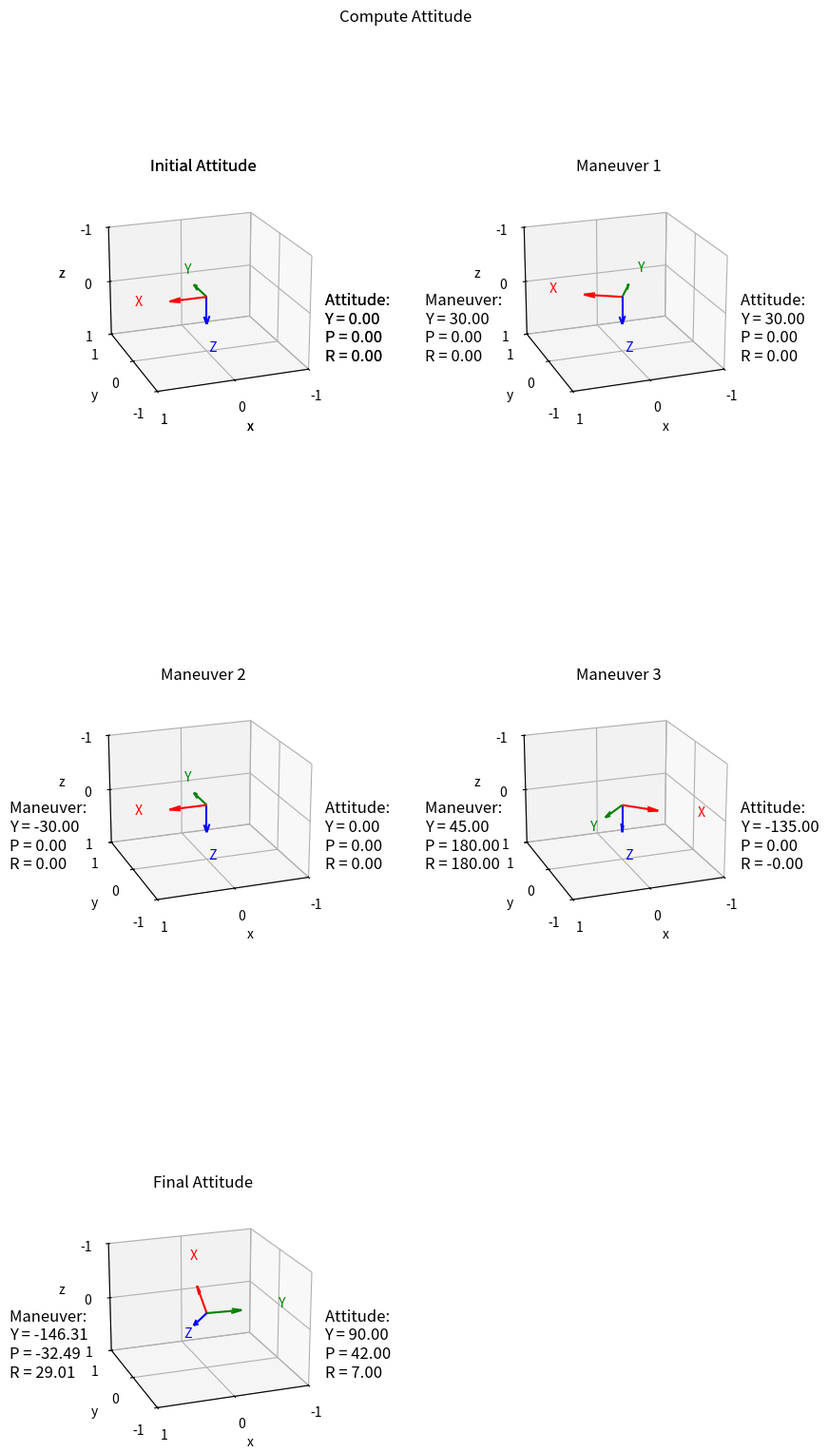
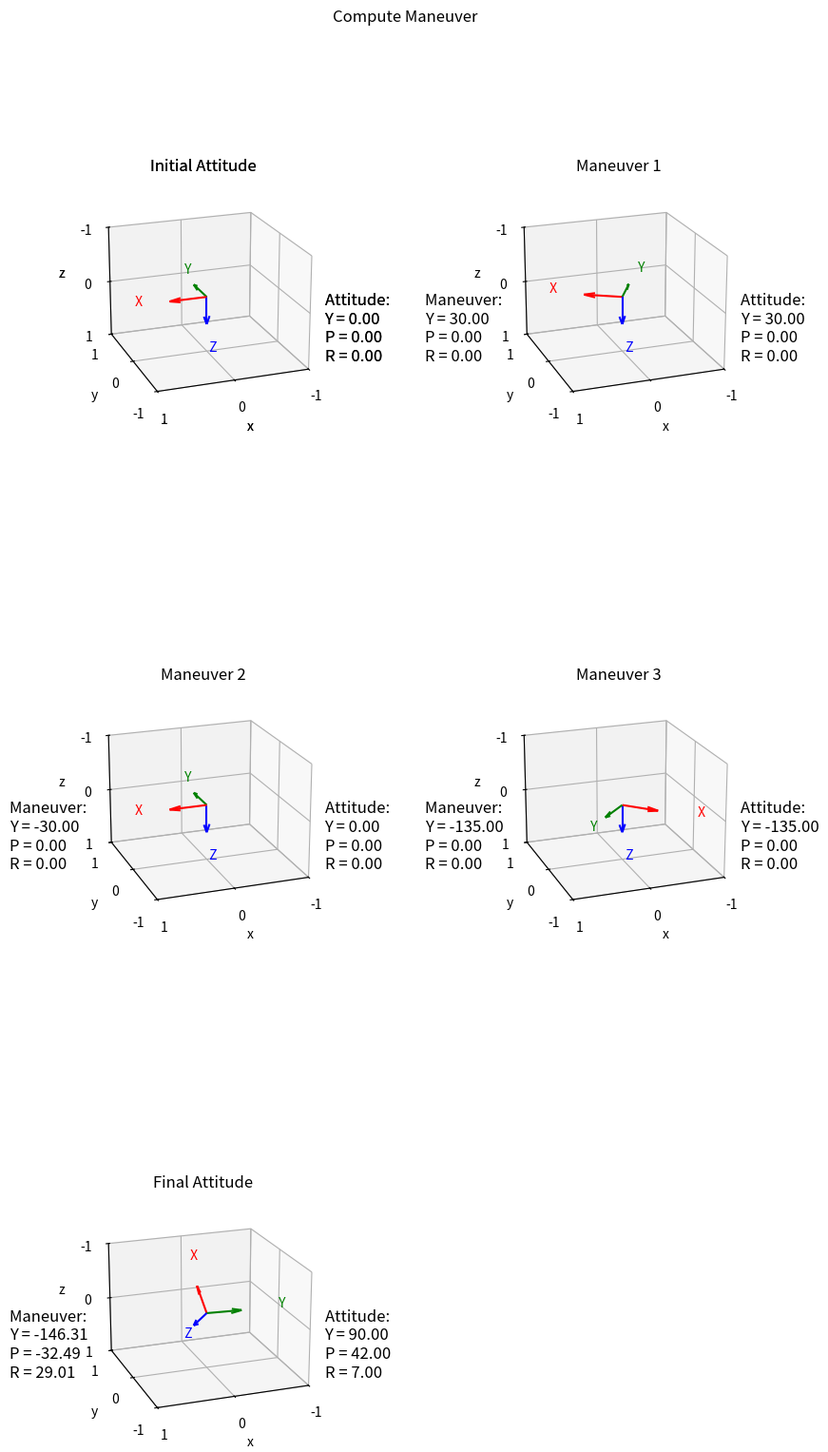

Reproduce these figures in Python, in order.
import numpy as np
import matplotlib.pyplot as plt
from scipy.spatial.transform import Rotation as R


def plot_setup(axis, origin, reference_frame, reference_frame_label, maneuver_angles=None, sequence='ZYX'):
    o = np.array(origin)
    x_color = 'r'
    y_color = 'g'
    z_color = 'b'

    # Plot each axis as a separate quiver
    axis.quiver(o[0], o[1], o[2], reference_frame[0, 0], reference_frame[1, 0], reference_frame[2, 0], color=x_color,
                length=0.5)
    axis.text(o[0] + reference_frame[0, 0], o[1] + reference_frame[1, 0], o[2] + reference_frame[2, 0], ' X',
              color=x_color)

    axis.quiver(o[0], o[1], o[2], reference_frame[0, 1], reference_frame[1, 1], reference_frame[2, 1], color=y_color,
                length=0.5)
    axis.text(o[0] + reference_frame[0, 1], o[1] + reference_frame[1, 1], o[2] + reference_frame[2, 1], ' Y',
              color=y_color)

    axis.quiver(o[0], o[1], o[2], reference_frame[0, 2], reference_frame[1, 2], reference_frame[2, 2], color=z_color,
                length=0.5)
    axis.text(o[0] + reference_frame[0, 2], o[1] + reference_frame[1, 2], o[2] + reference_frame[2, 2], ' Z',
              color=z_color)

    axis.set_xlabel('x')
    axis.set_ylabel('y')
    axis.set_zlabel('z')
    axis.set_title(reference_frame_label)
    axis.set_xlim(-1, 1)
    axis.set_ylim(-1, 1)
    axis.set_zlim(-1, 1)
    axis.xaxis.set_ticks(np.arange(-1, 1.5, 1))
    axis.yaxis.set_ticks(np.arange(-1, 1.5, 1))
    axis.zaxis.set_ticks(np.arange(-1, 1.5, 1))
    axis.view_init(azim=110, elev=200)

    if maneuver_angles is not None:
        maneuver_angles = np.round(maneuver_angles, decimals=2)
        maneuver_angle_string = f'Maneuver: \nY = {maneuver_angles[0]:.2f}\nP = {maneuver_angles[1]:.2f}\nR = {maneuver_angles[2]:.2f}'
        axis.text2D(x=-0.3, y=0.25, s=maneuver_angle_string, transform=axis.transAxes, fontsize=12)

    attitude = R.from_matrix(reference_frame).as_euler(seq=sequence, degrees=True)
    attitude_angle_string = f'Attitude: \nY = {attitude[0]:.2f}\nP = {attitude[1]:.2f}\nR = {attitude[2]:.2f}'
    axis.text2D(x=1, y=0.25, s=attitude_angle_string, transform=axis.transAxes, fontsize=12)


def compute_attitude(euler_angle_dictionary, euler_sequence, degrees=True, origin=np.array([0, 0, 0])):
    fig = plt.figure(figsize=(9, 16))
    attitude_list = [R.from_euler(seq=euler_sequence, angles=euler_angle_dictionary[0], degrees=degrees)]
    total_maneuvers = len(euler_angle_dictionary)
    num_rows = int(np.ceil(total_maneuvers ** 0.5))
    num_columns = int(np.ceil(total_maneuvers / num_rows))

    # Plot the initial attitude
    initial_attitude = attitude_list[0].as_euler(seq=euler_sequence, degrees=True)
    initial_rotation = R.from_euler(seq=euler_sequence, angles=initial_attitude, degrees=degrees)
    axis = fig.add_subplot(num_rows, num_columns, 1, projection='3d')
    plot_setup(axis, origin, initial_rotation.as_matrix(), 'Initial Attitude')

    for attitude_index, maneuver_euler_angles in euler_angle_dictionary.items():
        maneuver_rotation = R.from_euler(seq=euler_sequence, angles=maneuver_euler_angles, degrees=degrees)

        # Figure setup
        axis_title = 'Compute Attitude'
        fig.suptitle(axis_title)

        # Create a subplot for each maneuver
        axis = fig.add_subplot(num_rows, num_columns, attitude_index + 1, projection='3d')

        # Set the title for each plot
        if total_maneuvers == 1:
            axis_label = 'Input Attitude'
            post_maneuver_attitude = maneuver_rotation
        elif attitude_index == 0:
            axis_label = 'Initial Attitude'
            post_maneuver_attitude = maneuver_rotation
            plot_setup(axis, origin, post_maneuver_attitude.as_matrix(), axis_label)
            continue
        elif attitude_index == total_maneuvers - 1:
            axis_label = 'Final Attitude'
            post_maneuver_attitude = (maneuver_rotation * attitude_list[-1])
        else:
            axis_label = 'Maneuver ' + str(attitude_index)
            post_maneuver_attitude = (maneuver_rotation * attitude_list[-1])

        plot_setup(axis, origin, post_maneuver_attitude.as_matrix(), axis_label, maneuver_angles=maneuver_euler_angles)
        attitude_list.append(post_maneuver_attitude)
        attitude_index += 1

    plt.tight_layout()
    plt.subplots_adjust(top=0.9, hspace=0.5)

    plt.show()


def compute_maneuver(attitude_dictionary, euler_sequence, degrees=True, origin=np.array([0, 0, 0])):
    fig = plt.figure(figsize=(9, 16))
    total_maneuvers = len(attitude_dictionary)
    num_rows = int(np.ceil(total_maneuvers ** 0.5))
    num_columns = int(np.ceil(total_maneuvers / num_rows))

    # Plot the initial attitude
    initial_attitude = attitude_dictionary[0]
    initial_rotation = R.from_euler(seq=euler_sequence, angles=initial_attitude, degrees=degrees)
    axis = fig.add_subplot(num_rows, num_columns, 1, projection='3d')
    plot_setup(axis, origin, initial_rotation.as_matrix(), 'Initial Attitude')

    # Loop through the attitude list to calculate and plot maneuvers
    for attitude_index, attitude_angles in attitude_dictionary.items():
        if attitude_index == 0:
            pre_maneuver_attitude = R.from_euler(seq=euler_sequence, angles=attitude_dictionary[attitude_index],
                                             degrees=degrees)
        else:
            pre_maneuver_attitude = R.from_euler(seq=euler_sequence, angles=attitude_dictionary[attitude_index - 1],
                                             degrees=degrees)
        post_maneuver_attitude = R.from_euler(seq=euler_sequence, angles=attitude_dictionary[attitude_index], degrees=degrees)

        maneuver_rotation = post_maneuver_attitude * pre_maneuver_attitude.inv()
        maneuver_angles = maneuver_rotation.as_euler(seq=euler_sequence, degrees=degrees)

        # Plot setup with calculated maneuver angles
        axis_title = 'Compute Maneuver'
        fig.suptitle(axis_title)

        # Create a subplot for each maneuver
        axis = fig.add_subplot(num_rows, num_columns, attitude_index + 1, projection='3d')

        # Set the title for each plot
        if total_maneuvers == 1:
            axis_label = 'Input Attitude'
            post_maneuver_attitude = maneuver_rotation
        elif attitude_index == 0:
            axis_label = 'Initial Attitude'
            post_maneuver_attitude = maneuver_rotation
            plot_setup(axis, origin, post_maneuver_attitude.as_matrix(), axis_label)
            continue
        elif attitude_index == len(attitude_dictionary) - 1:
            axis_label = 'Final Attitude'
        else:
            axis_label = 'Maneuver ' + str(attitude_index)

        plot_setup(axis, origin, post_maneuver_attitude.as_matrix(), axis_label, maneuver_angles=maneuver_angles)

    plt.tight_layout()
    plt.subplots_adjust(top=0.9, hspace=0.5)
    plt.show()


# Example usage
# angles = [[0, 0, 0], [30, 0, 0], [-30, 0, 0], [45, 180, 180], [-146.31389377, -32.49235207, 29.01456352]]
# attitudes = [[0, 0, 0], [30, 0, 0], [0, 0, 0], [-135, 0, 0], [90, 42, 7]]
# compute_attitude(angles, 'ZYX', True)
# compute_maneuver(attitudes, 'ZYX', True)

# todo adjust Maneuver text placement
# todo allow for single attitude entries

angle_dictionary = {0: [0, 0, 0], 1: [30, 0, 0], 2: [-30, 0, 0], 3: [45, 180, 180],
                    4: [-146.31389377, -32.49235207, 29.01456352]}
attitude_dictionary = {0: [0, 0, 0], 1: [30, 0, 0], 2: [0, 0, 0], 3: [-135, 0, 0], 4: [90, 42, 7]}

compute_attitude(angle_dictionary, 'ZYX', True)
compute_maneuver(attitude_dictionary, 'ZYX', True)
